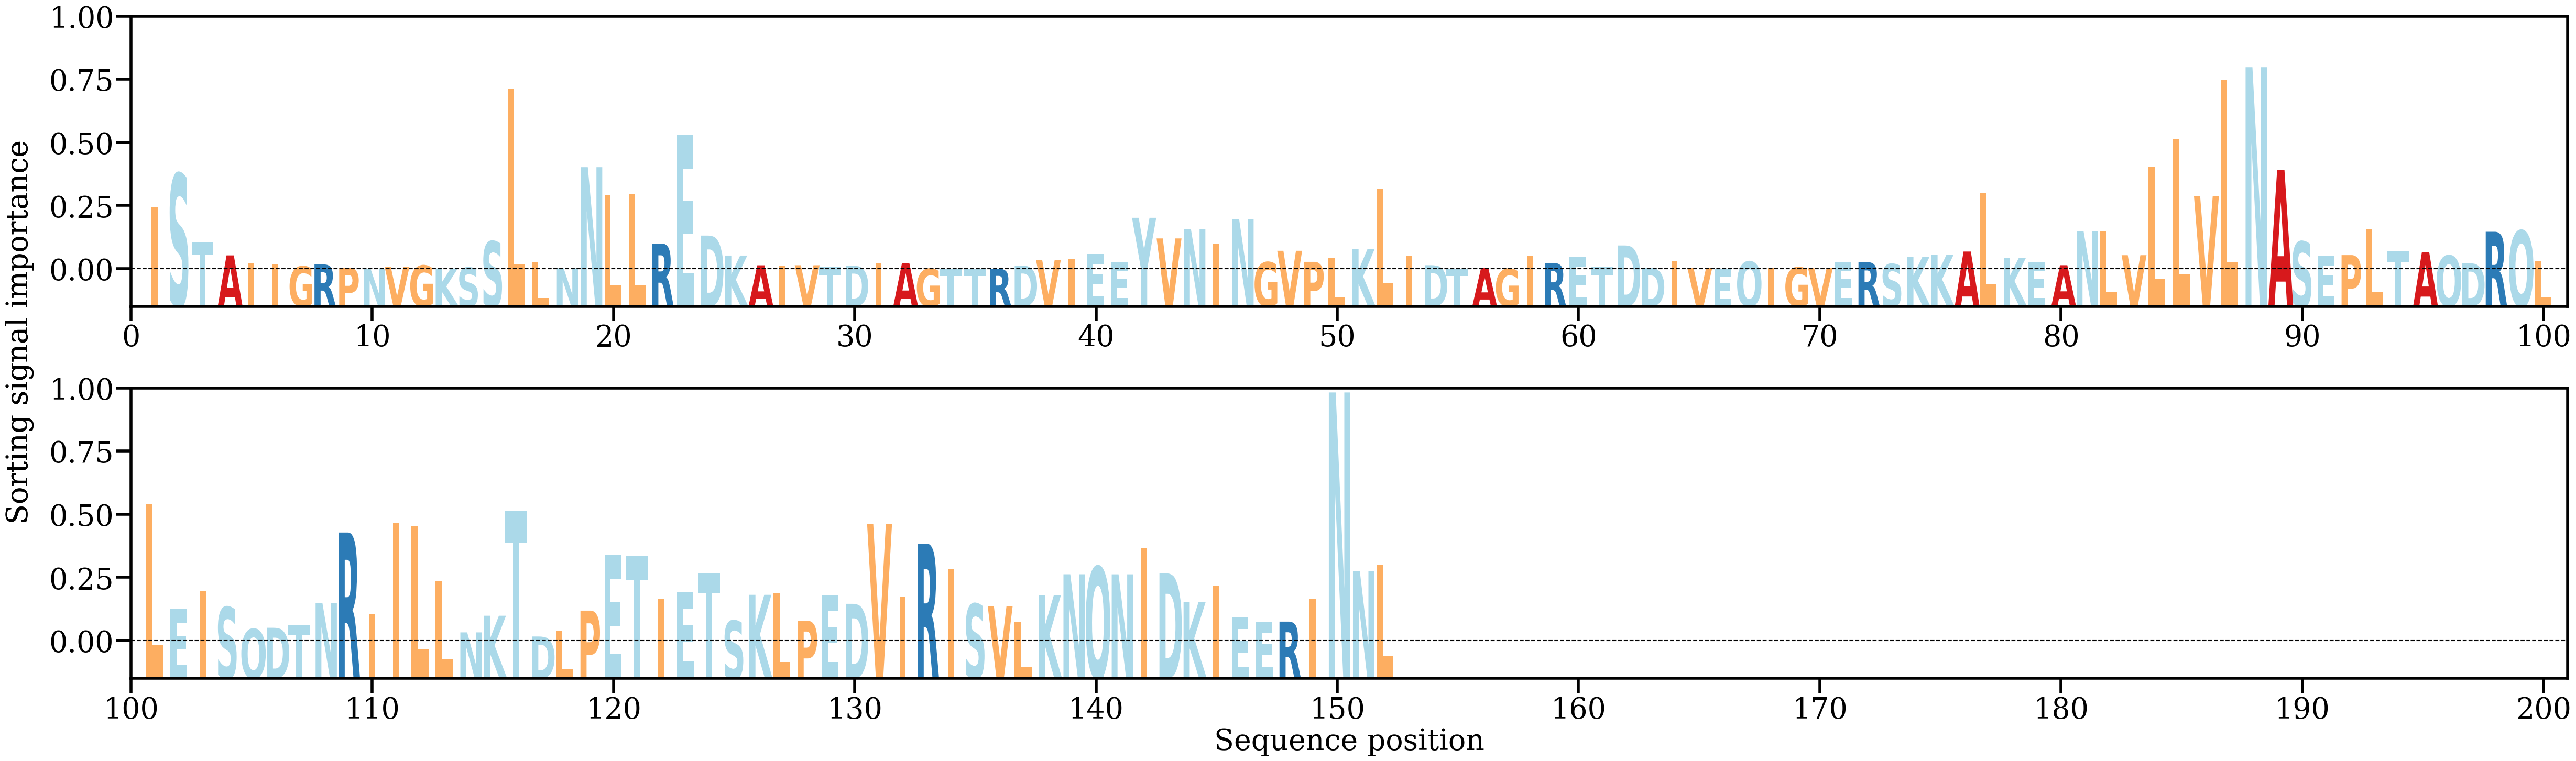

The table this chart was drawn from, first rows:
AA, Alpha
I, [0.01102051]
S, [0.01683821]
T, [0.00470331]
A, [0.0024625]
I, [0.00101572]
I, [0.00082337]
G, [0.00052909]
R, [0.00087248]
P, [0.00028095]
N, [5.4140422e-05]
V, [0.0004732]
G, [0.00067304]
K, [0.00015403]
S, [0.00030131]
S, [0.00492851]
L, [0.03190237]
L, [0.00127185]
N, [0.00018121]
N, [0.01801257]
L, [0.01306557]
L, [0.01322632]
R, [0.00455159]
E, [0.02369046]
D, [0.00594951]
K, [0.00243128]
A, [0.00071513]
I, [0.00054775]
V, [0.00072321]
T, [0.00040478]
D, [0.00065448]
I, [0.00112155]
A, [0.00112155]
G, [8.700616e-05]
T, [0.00014956]
T, [0.00015428]
R, [9.405621e-05]
D, [0.00067307]
V, [0.00168588]
I, [0.00187263]
E, [0.00268585]
E, [0.00126116]
Y, [0.00908508]
V, [0.00544903]
N, [0.00709714]
I, [0.00441509]
N, [0.00879873]
G, [0.00126079]
V, [0.00327247]
P, [0.00132458]
L, [0.0019646]
K, [0.00353616]
L, [0.01424095]
I, [0.00240082]
D, [0.0007303]
T, [7.644727e-05]
A, [0.00023243]
G, [8.3822655e-05]
I, [0.00245323]
R, [0.00111571]
E, [0.0022335]
... 92 more rows
